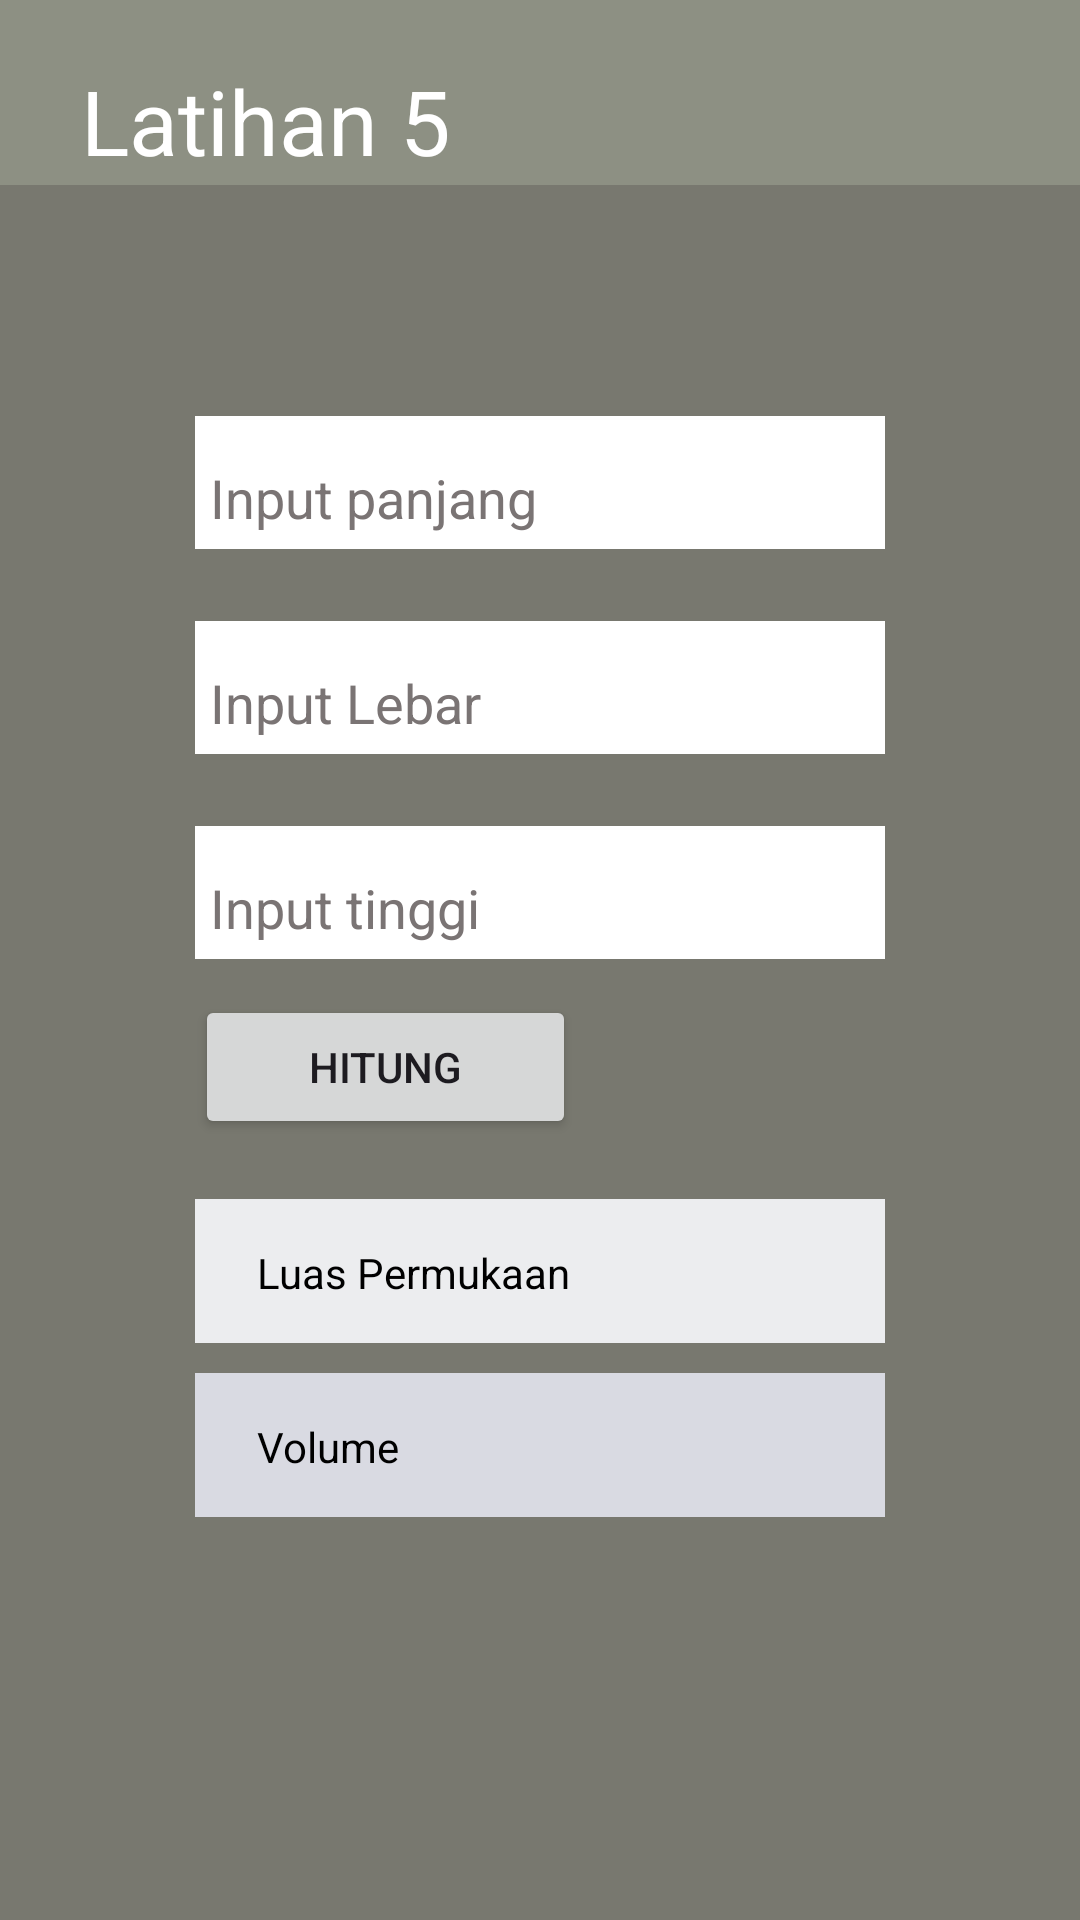

This screen was rendered from an Android layout file. Write that file and the resources it references.
<!-- AndroidManifest.xml: application theme Theme.LatihanKotlin6 -->
<!-- res/layout/activity_luas_persegi.xml -->
<?xml version="1.0" encoding="utf-8"?>
<androidx.constraintlayout.widget.ConstraintLayout xmlns:android="http://schemas.android.com/apk/res/android"
    xmlns:app="http://schemas.android.com/apk/res-auto"
    xmlns:tools="http://schemas.android.com/tools"
    android:id="@+id/main"
    android:layout_width="match_parent"
    android:layout_height="match_parent"
    android:foregroundTint="#504E4E"
    tools:context=".Luas_persegi">

    <LinearLayout
        android:layout_width="match_parent"
        android:layout_height="wrap_content"
        tools:ignore="MissingConstraints">

        <TextView
            android:layout_width="match_parent"
            android:layout_height="wrap_content"
            android:background="#8D9083"
            android:paddingLeft="27dp"
            android:paddingTop="20dp"
            android:paddingBottom="20dp"
            android:text="Latihan 5"
            android:textColor="@color/white"
            android:textSize="30dp" />

    </LinearLayout>

    <LinearLayout
        android:layout_width="match_parent"
        android:layout_height="match_parent"
        android:layout_gravity="center_horizontal"
        android:layout_marginTop="30pt"
        android:background="#78786F"
        android:orientation="vertical"
        android:padding="65dp">

        <EditText
            android:id="@+id/panjang"
            android:layout_width="match_parent"
            android:layout_height="wrap_content"
            android:layout_marginTop="12dp"
            android:layout_marginBottom="12dp"
            android:background="@color/white"
            android:hint="Input panjang"
            android:paddingLeft="5dp"
            android:paddingTop="15dp"
            android:paddingBottom="5dp"
            android:textColor="@color/black"
            android:textColorHint="#7A7474"
            android:textSize="18dp" />


        <EditText
            android:id="@+id/lebar"
            android:layout_width="match_parent"
            android:layout_height="wrap_content"
            android:layout_marginTop="12dp"
            android:layout_marginBottom="12dp"
            android:background="@color/white"
            android:hint="Input Lebar"
            android:paddingLeft="5dp"
            android:paddingTop="15dp"
            android:paddingBottom="5dp"
            android:textColor="@color/black"
            android:textColorHint="#7A7474"
            android:textSize="18dp" />

        <EditText
            android:id="@+id/tinggi"
            android:layout_width="match_parent"
            android:layout_height="wrap_content"
            android:layout_marginTop="12dp"
            android:layout_marginBottom="12dp"
            android:background="@color/white"
            android:hint="Input tinggi"
            android:paddingLeft="5dp"
            android:paddingTop="15dp"
            android:paddingBottom="5dp"
            android:textColor="@color/black"
            android:textColorHint="#7A7474"
            android:textSize="18dp" />


        <Button
            android:id="@+id/hitung"
            android:layout_width="match_parent"
            android:layout_height="wrap_content"
            android:layout_marginRight="50pt"
            android:layout_marginBottom="10dp"
            android:text="hitung" />


        <TextView
            android:id="@+id/luas"
            android:layout_width="match_parent"
            android:layout_height="wrap_content"
            android:layout_marginTop="10dp"
            android:background="#ECEDEF"
            android:paddingLeft="10pt"
            android:paddingTop="15dp"
            android:paddingBottom="14dp"
            android:text="Luas Permukaan"
            android:textColor="@color/black" />

        <TextView
            android:id="@+id/volume"
            android:layout_width="match_parent"
            android:layout_height="wrap_content"
            android:layout_marginTop="10dp"
            android:background="#D9DAE2"
            android:paddingLeft="10pt"
            android:paddingTop="15dp"
            android:paddingBottom="14dp"
            android:text="Volume"
            android:textColor="@color/black" />


    </LinearLayout>


</androidx.constraintlayout.widget.ConstraintLayout>
<!-- resources referenced by this layout -->
<resources>
  <style name="Theme.LatihanKotlin6" parent="Base.Theme.LatihanKotlin6" />
  <style name="Base.Theme.LatihanKotlin6" parent="Theme.Material3.DayNight.NoActionBar">
          
          
      </style>
  <!-- not gathered from this repository: default colours our renderer supplied (Android Studio template values) -->
  <color name="black">#FF000000</color>
  <color name="white">#FFFFFFFF</color>
</resources>
